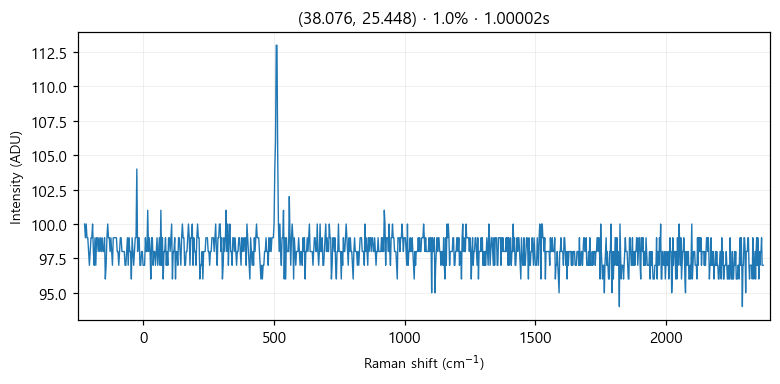

Source data for this figure (header and first rows):
# laser_power_pct, 1.0
# exposure_time, 1
# laser_nm, 532
# mode, single
pixel_index, raman_shift_cm-1, wavelength_nm, intensity
0, -224.9, 525.7, 100.0
1, -221.8, 525.8, 99.0
2, -218.8, 525.9, 100.0
3, -215.7, 526, 99.0
4, -212.6, 526.1, 99.0
5, -209.6, 526.2, 98.0
6, -206.5, 526.2, 97.0
7, -203.5, 526.3, 98.0
8, -200.4, 526.4, 99.0
9, -197.3, 526.5, 99.0
10, -194.3, 526.6, 100.0
11, -191.2, 526.7, 98.0
12, -188.2, 526.7, 97.0
13, -185.1, 526.8, 99.0
14, -182.1, 526.9, 97.0
15, -179, 527, 99.0
16, -176, 527.1, 99.0
17, -172.9, 527.2, 98.0
18, -169.9, 527.3, 99.0
19, -166.8, 527.3, 98.0
20, -163.8, 527.4, 99.0
21, -160.7, 527.5, 98.0
22, -157.7, 527.6, 99.0
23, -154.7, 527.7, 98.0
24, -151.6, 527.8, 98.0
25, -148.6, 527.8, 99.0
26, -145.5, 527.9, 96.0
27, -142.5, 528, 97.0
28, -139.5, 528.1, 99.0
29, -136.4, 528.2, 100.0
30, -133.4, 528.3, 99.0
31, -130.4, 528.4, 99.0
32, -127.3, 528.4, 98.0
33, -124.3, 528.5, 99.0
34, -121.3, 528.6, 98.0
35, -118.2, 528.7, 97.0
36, -115.2, 528.8, 99.0
37, -112.2, 528.9, 99.0
38, -109.2, 528.9, 99.0
39, -106.2, 529, 99.0
40, -103.1, 529.1, 99.0
41, -100.1, 529.2, 98.0
42, -97.09, 529.3, 98.0
43, -94.08, 529.4, 97.0
44, -91.06, 529.5, 98.0
45, -88.05, 529.5, 99.0
46, -85.03, 529.6, 99.0
47, -82.02, 529.7, 98.0
48, -79.01, 529.8, 98.0
49, -76, 529.9, 98.0
50, -72.99, 530, 98.0
51, -69.98, 530, 97.0
52, -66.97, 530.1, 97.0
53, -63.97, 530.2, 98.0
54, -60.96, 530.3, 99.0
55, -57.96, 530.4, 97.0
... 968 more rows
